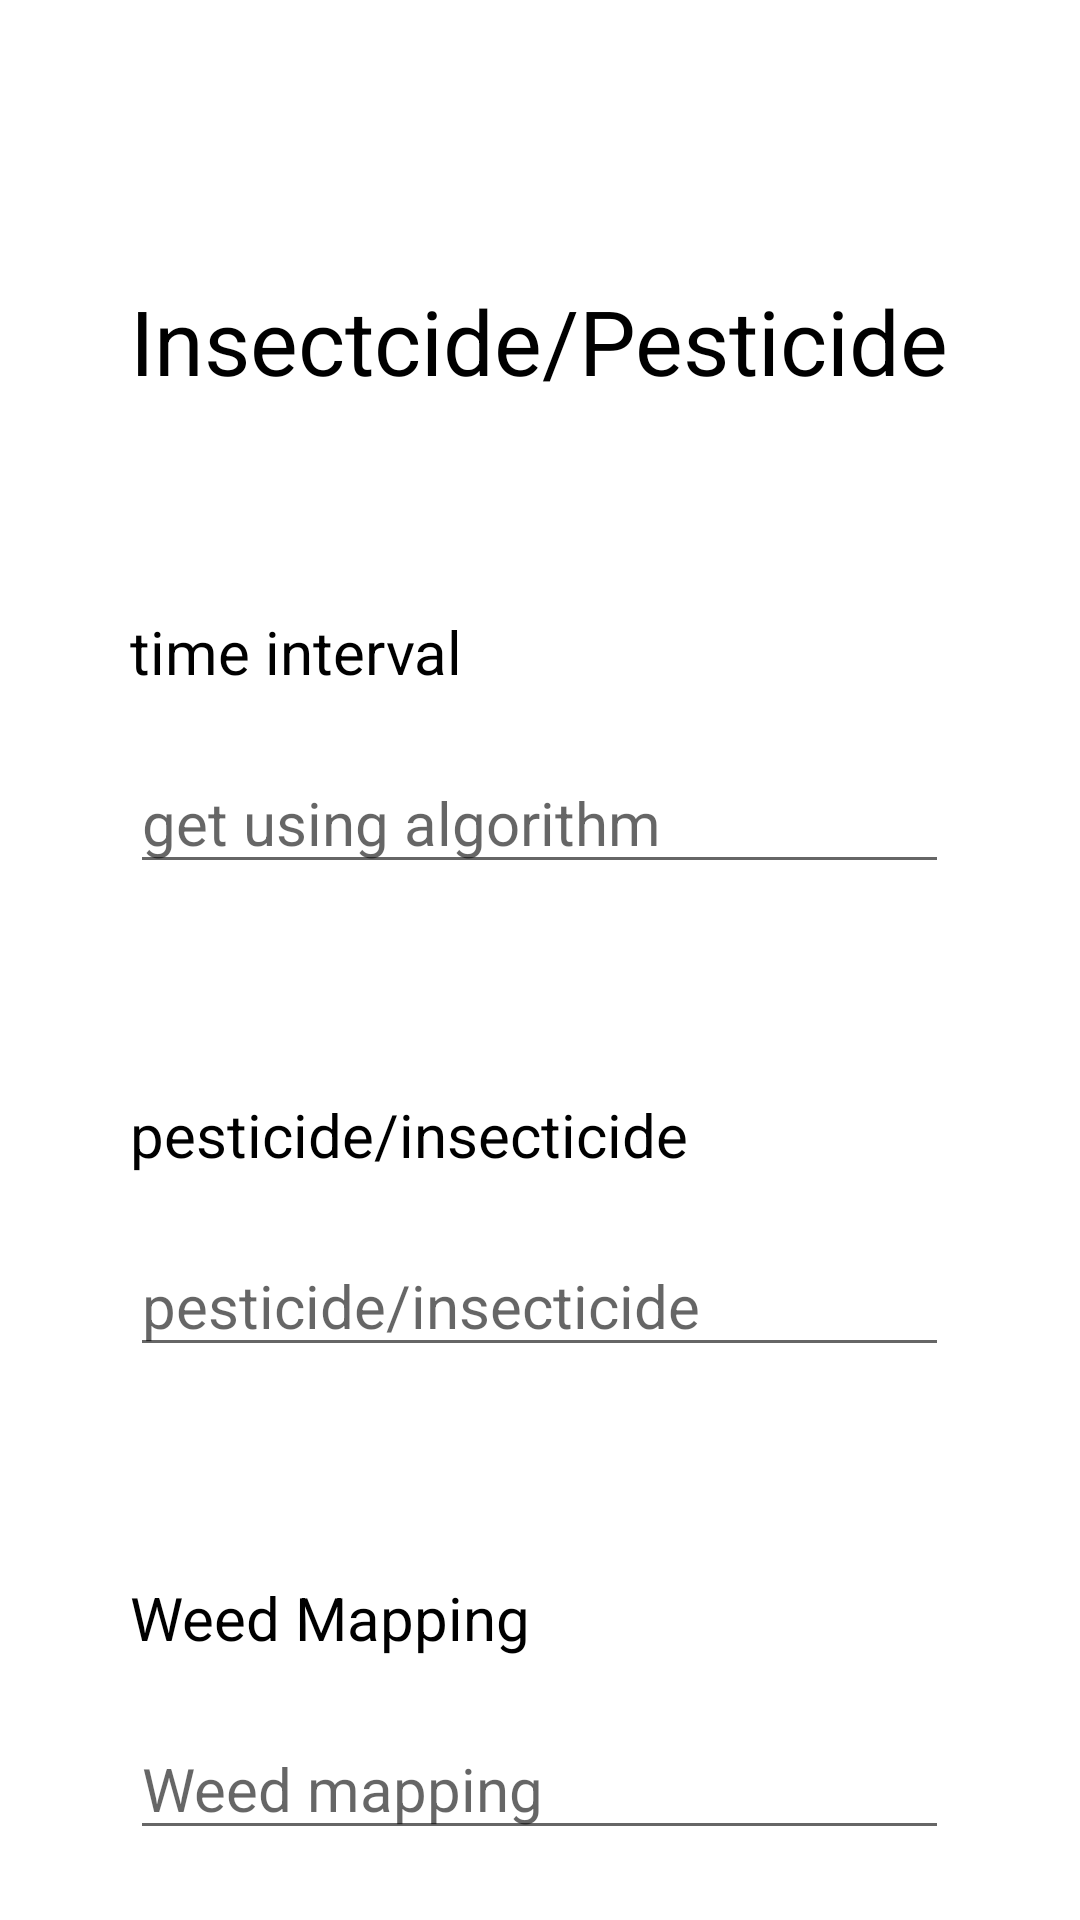

Write the Android layout XML for this screen, with the resource values it uses.
<!-- AndroidManifest.xml: application theme Theme.DroneApplicatio -->
<!-- res/layout/fragment_insecticide.xml -->
<?xml version="1.0" encoding="utf-8"?>
<FrameLayout xmlns:android="http://schemas.android.com/apk/res/android"
    xmlns:tools="http://schemas.android.com/tools"
    android:layout_width="match_parent"
    android:layout_height="match_parent"

    tools:context=".insecticide">

    

    <LinearLayout
        android:layout_width="wrap_content"
        android:layout_height="wrap_content"
        android:layout_gravity="center"
        android:orientation="vertical">

        <TextView
            android:layout_width="wrap_content"
            android:layout_height="wrap_content"
            android:layout_gravity="center_horizontal"
            android:layout_marginTop="70dp"
            android:text="Insectcide/Pesticide"
            android:textColor="@color/black"
            android:textSize="30sp" />
        <TextView
            android:layout_width="wrap_content"
            android:layout_height="wrap_content"
            android:layout_marginTop="70dp"

            android:textSize="20sp"
            android:textColor="@color/black"
            android:layout_gravity="left"
            android:text="time interval"/>
        <EditText
            android:layout_width="match_parent"
            android:layout_height="wrap_content"
            android:layout_marginTop="20dp"
            android:textSize="20sp"
            android:textColor="@color/black"
            android:hint="get using algorithm"
            android:layout_gravity="center_horizontal"

            />
        <TextView
            android:layout_width="wrap_content"
            android:layout_height="wrap_content"
            android:layout_marginTop="70dp"

            android:textSize="20sp"
            android:textColor="@color/black"
            android:layout_gravity="left"
            android:text="pesticide/insecticide"/>
        <EditText
            android:layout_width="match_parent"
            android:layout_height="wrap_content"
            android:layout_marginTop="20dp"
            android:textSize="20sp"
            android:textColor="@color/black"
            android:hint="pesticide/insecticide"
            android:layout_gravity="center_horizontal"

            />
        <TextView
            android:layout_width="wrap_content"
            android:layout_height="wrap_content"
            android:layout_marginTop="70dp"

            android:textSize="20sp"
            android:textColor="@color/black"
            android:layout_gravity="left"
            android:text="Weed Mapping"/>
        <EditText
            android:layout_width="match_parent"
            android:layout_height="wrap_content"
            android:layout_marginTop="20dp"
            android:textSize="20sp"
            android:textColor="@color/black"
            android:hint="Weed mapping"
            android:layout_gravity="center_horizontal"

            />

    </LinearLayout>

</FrameLayout>
<!-- resources referenced by this layout -->
<resources>
  <color name="black">#FF000000</color>
  <style name="Theme.DroneApplicatio" parent="Theme.MaterialComponents.DayNight.NoActionBar">
          
          <item name="colorPrimary">@color/purple_500</item>
  
          <item name="colorPrimaryVariant">@color/purple_700</item>
          <item name="colorOnPrimary">@color/white</item>
          
          <item name="colorSecondary">@color/teal_200</item>
          <item name="colorSecondaryVariant">@color/teal_700</item>
          <item name="colorOnSecondary">@color/black</item>
          
          <item name="android:statusBarColor" tools:targetApi="l">?attr/colorPrimaryVariant</item>
          
      </style>
  <color name="purple_500">#FF6200EE</color>
  <color name="purple_700">#FF3700B3</color>
  <color name="white">#FFFFFFFF</color>
  <color name="teal_200">#FF03DAC5</color>
  <color name="teal_700">#FF018786</color>
</resources>
